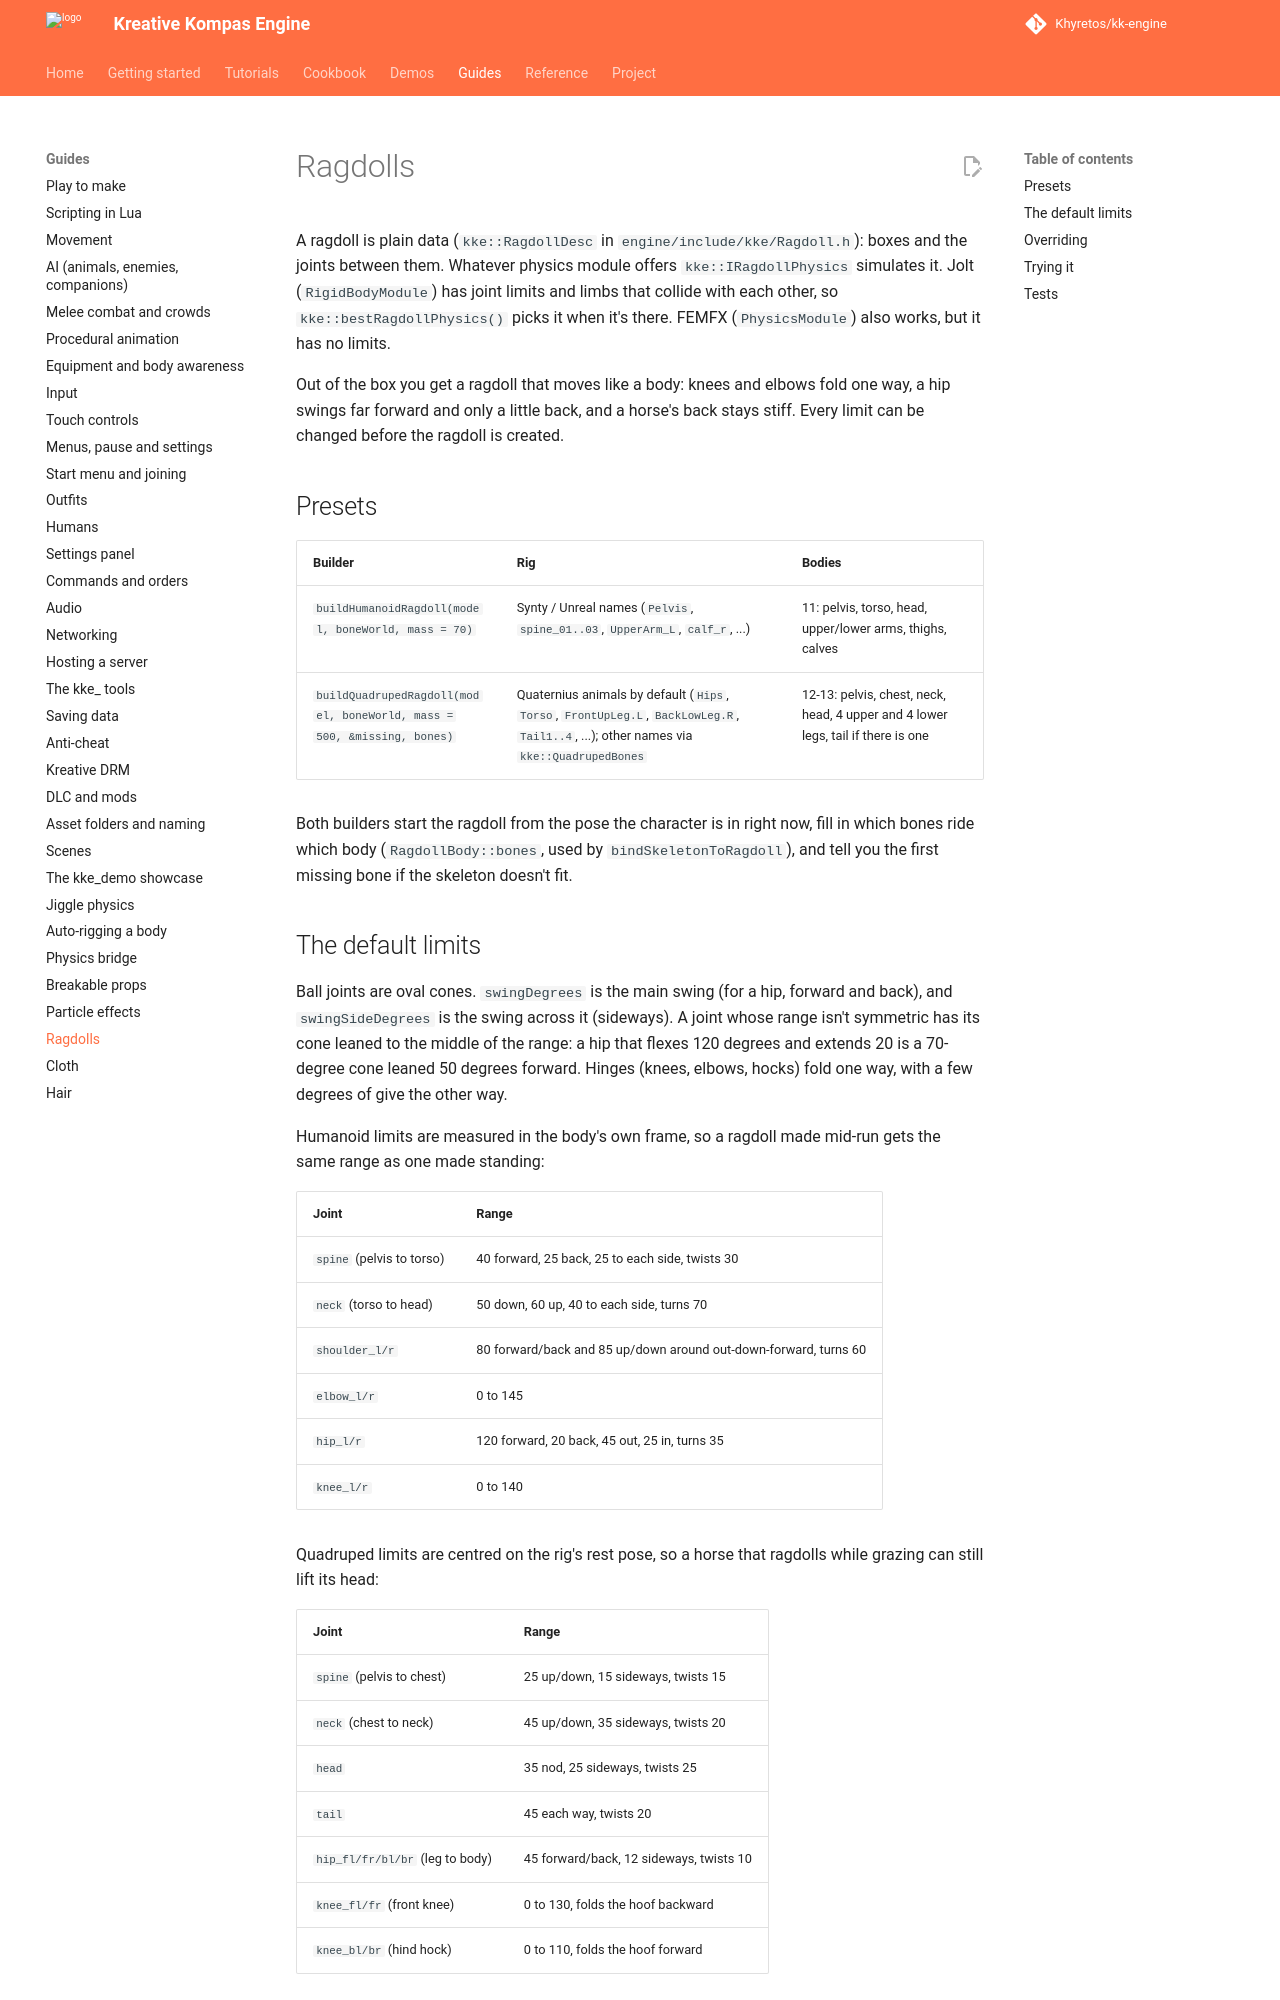

repository: Khyretos/kk-engine · page: RAGDOLLS/index.html · generator: mkdocs

# Ragdolls

A ragdoll is plain data (`kke::RagdollDesc` in `engine/include/kke/Ragdoll.h`):
boxes and the joints between them. Whatever physics module offers
`kke::IRagdollPhysics` simulates it. Jolt (`RigidBodyModule`) has joint limits
and limbs that collide with each other, so `kke::bestRagdollPhysics()` picks it
when it's there. FEMFX (`PhysicsModule`) also works, but it has no limits.

Out of the box you get a ragdoll that moves like a body: knees and elbows fold
one way, a hip swings far forward and only a little back, and a horse's back
stays stiff. Every limit can be changed before the ragdoll is created.

## Presets

| Builder | Rig | Bodies |
|---|---|---|
| `buildHumanoidRagdoll(model, boneWorld, mass = 70)` | Synty / Unreal names (`Pelvis`, `spine_01..03`, `UpperArm_L`, `calf_r`, ...) | 11: pelvis, torso, head, upper/lower arms, thighs, calves |
| `buildQuadrupedRagdoll(model, boneWorld, mass = 500, &missing, bones)` | Quaternius animals by default (`Hips`, `Torso`, `FrontUpLeg.L`, `BackLowLeg.R`, `Tail1..4`, ...); other names via `kke::QuadrupedBones` | 12-13: pelvis, chest, neck, head, 4 upper and 4 lower legs, tail if there is one |

Both builders start the ragdoll from the pose the character is in right now,
fill in which bones ride which body (`RagdollBody::bones`, used by
`bindSkeletonToRagdoll`), and tell you the first missing bone if the skeleton
doesn't fit.

## The default limits

Ball joints are oval cones. `swingDegrees` is the main swing (for a hip, forward
and back), and `swingSideDegrees` is the swing across it (sideways). A joint
whose range isn't symmetric has its cone leaned to the middle of the range: a
hip that flexes 120 degrees and extends 20 is a 70-degree cone leaned 50 degrees
forward. Hinges (knees, elbows, hocks) fold one way, with a few degrees of give
the other way.

Humanoid limits are measured in the body's own frame, so a ragdoll made
mid-run gets the same range as one made standing:

| Joint | Range |
|---|---|
| `spine` (pelvis to torso) | 40 forward, 25 back, 25 to each side, twists 30 |
| `neck` (torso to head) | 50 down, 60 up, 40 to each side, turns 70 |
| `shoulder_l/r` | 80 forward/back and 85 up/down around out-down-forward, turns 60 |
| `elbow_l/r` | 0 to 145 |
| `hip_l/r` | 120 forward, 20 back, 45 out, 25 in, turns 35 |
| `knee_l/r` | 0 to 140 |

Quadruped limits are centred on the rig's rest pose, so a horse that ragdolls
while grazing can still lift its head:

| Joint | Range |
|---|---|
| `spine` (pelvis to chest) | 25 up/down, 15 sideways, twists 15 |
| `neck` (chest to neck) | 45 up/down, 35 sideways, twists 20 |
| `head` | 35 nod, 25 sideways, twists 25 |
| `tail` | 45 each way, twists 20 |
| `hip_fl/fr/bl/br` (leg to body) | 45 forward/back, 12 sideways, twists 10 |
| `knee_fl/fr` (front knee) | 0 to 130, folds the hoof backward |
| `knee_bl/br` (hind hock) | 0 to 110, folds the hoof forward |

Joints also resist moving a little (muscle tone). `frictionTorque` is scaled
from the lighter body's mass by default, so a pug and a horse both look right.
